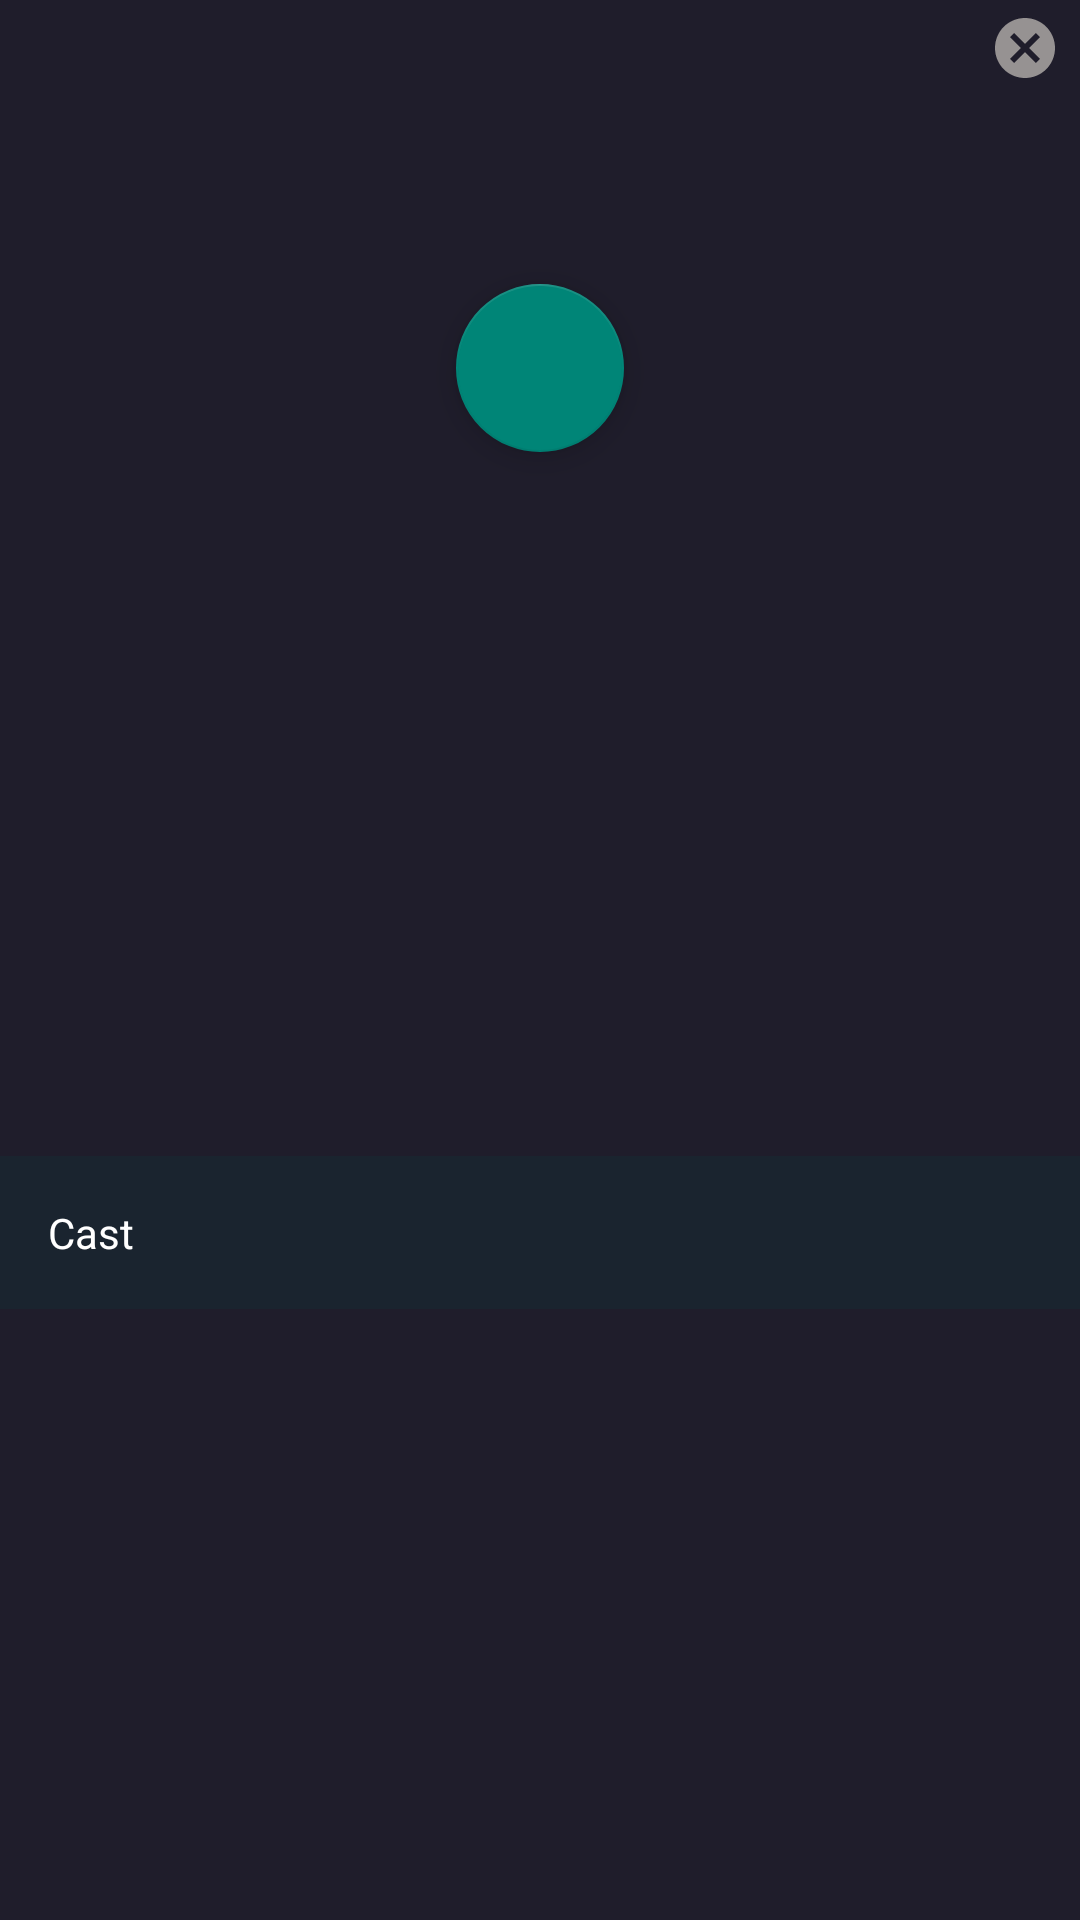

The Android layout XML behind this screen, and the referenced resources:
<!-- AndroidManifest.xml: application theme Theme.MoviesTime -->
<!-- res/layout/activity_detail.xml -->
<?xml version="1.0" encoding="utf-8"?>
<androidx.core.widget.NestedScrollView xmlns:android="http://schemas.android.com/apk/res/android"
    xmlns:app="http://schemas.android.com/apk/res-auto"
    xmlns:tools="http://schemas.android.com/tools"
    android:id="@+id/nv_cast"
    android:layout_width="match_parent"
    android:layout_height="match_parent"
    android:background="@color/main_color">

    <androidx.constraintlayout.widget.ConstraintLayout
        android:layout_width="match_parent"
        android:layout_height="match_parent">
        <ImageView
            android:id="@+id/detail_movie_cover"
            android:layout_width="wrap_content"
            android:layout_height="245dp"
            app:layout_constraintEnd_toEndOf="parent"
            app:layout_constraintStart_toStartOf="parent"
            app:layout_constraintTop_toTopOf="parent"
            tools:srcCompat="@tools:sample/backgrounds/scenic" />
        <ImageView
            android:id="@+id/btnBack"
            android:layout_width="wrap_content"
            android:layout_height="wrap_content"
            android:layout_marginTop="4dp"
            android:src="@drawable/ic_cancel"
            app:layout_constraintEnd_toEndOf="parent"
            app:layout_constraintHorizontal_bias="0.981"
            app:layout_constraintStart_toStartOf="parent"
            app:layout_constraintTop_toTopOf="parent" />
        <ImageView
            android:layout_width="0dp"
            android:layout_height="0dp"
            app:layout_constraintBottom_toBottomOf="@+id/detail_movie_cover"
            app:layout_constraintEnd_toEndOf="@+id/detail_movie_cover"
            app:layout_constraintStart_toStartOf="@+id/detail_movie_cover"
            app:layout_constraintTop_toTopOf="@+id/detail_movie_cover"
            app:srcCompat="@drawable/gradient_bg" />

        <com.google.android.material.floatingactionbutton.FloatingActionButton
            android:id="@+id/play_fab"
            android:layout_width="wrap_content"
            android:layout_height="wrap_content"
            android:clickable="true"
            app:layout_constraintBottom_toBottomOf="@+id/detail_movie_cover"
            app:layout_constraintEnd_toEndOf="@+id/detail_movie_cover"
            app:layout_constraintStart_toStartOf="@+id/detail_movie_cover"
            app:layout_constraintTop_toTopOf="@+id/detail_movie_cover"
            app:srcCompat="@drawable/ic_play" />

        <ImageView
            android:id="@+id/detail_movie_img"
            android:layout_width="125dp"
            android:layout_height="175dp"
            android:layout_marginStart="24dp"
            android:scaleType="centerCrop"
            android:transitionName="sharedName"
            app:layout_constraintBottom_toBottomOf="@+id/detail_movie_cover"
            app:layout_constraintStart_toStartOf="parent"
            app:layout_constraintTop_toBottomOf="@+id/detail_movie_cover" />

        <TextView
            android:id="@+id/detail_movie_title"
            android:layout_width="0dp"
            android:layout_height="wrap_content"
            android:layout_marginStart="16dp"
            android:layout_marginTop="16dp"
            android:layout_marginEnd="16dp"
            android:textColor="@color/white"
            app:layout_constraintEnd_toEndOf="parent"
            app:layout_constraintStart_toEndOf="@+id/detail_movie_img"
            app:layout_constraintTop_toBottomOf="@+id/detail_movie_cover" />

        <TextView
            android:id="@+id/detail_movie_desc"
            android:layout_width="0dp"
            android:layout_height="wrap_content"
            android:layout_marginStart="16dp"
            android:layout_marginTop="16dp"
            android:layout_marginEnd="16dp"
            android:lineSpacingExtra="6dp"
            android:textColor="@color/text_light_blue"
            app:layout_constraintEnd_toEndOf="parent"
            app:layout_constraintStart_toStartOf="parent"
            app:layout_constraintTop_toBottomOf="@+id/detail_movie_img" />

        <TextView
            android:id="@+id/textView"
            android:layout_width="0dp"
            android:layout_height="wrap_content"
            android:layout_marginTop="16dp"
            android:background="@color/text_bg_blue"
            android:padding="16dp"
            android:text="Cast"
            android:textColor="@color/white"
            app:layout_constraintBottom_toBottomOf="parent"
            app:layout_constraintEnd_toEndOf="parent"
            app:layout_constraintHorizontal_bias="0.498"
            app:layout_constraintStart_toStartOf="parent"
            app:layout_constraintTop_toBottomOf="@+id/detail_movie_desc"
            app:layout_constraintVertical_bias="0.100000024" />

        <androidx.recyclerview.widget.RecyclerView
            android:id="@+id/RcvCast"
            android:layout_width="match_parent"
            android:layout_height="match_parent"
            android:layout_marginTop="16dp"
            android:layout_marginStart="16dp"
            app:layout_constraintEnd_toEndOf="parent"
            app:layout_constraintStart_toStartOf="parent"
            app:layout_constraintTop_toBottomOf="@+id/textView"
            android:layout_marginLeft="16dp" />


    </androidx.constraintlayout.widget.ConstraintLayout>


</androidx.core.widget.NestedScrollView>
<!-- resources referenced by this layout -->
<resources>
  <color name="main_color">#1F1D2B</color>
  <color name="text_bg_blue">#1A242F</color>
  <color name="text_light_blue">#566f9a</color>
  <color name="white">#FFFFFFFF</color>
  <!-- drawable ic_cancel (drawable) -->
  <vector android:height="24dp" android:tint="#969292"
      android:viewportHeight="24" android:viewportWidth="24"
      android:width="24dp" xmlns:android="http://schemas.android.com/apk/res/android">
      <path android:fillColor="@android:color/white" android:pathData="M12,2C6.47,2 2,6.47 2,12s4.47,10 10,10 10,-4.47 10,-10S17.53,2 12,2zM17,15.59L15.59,17 12,13.41 8.41,17 7,15.59 10.59,12 7,8.41 8.41,7 12,10.59 15.59,7 17,8.41 13.41,12 17,15.59z"/>
  </vector>
  <style name="Theme.MoviesTime" parent="Base.Theme.MoviesTime" />
  <style name="Base.Theme.MoviesTime" parent="Theme.AppCompat.DayNight.NoActionBar">
          <item name="colorPrimary">@color/dark_blue</item>
          <item name="colorPrimaryVariant">#1F1D2B</item>
          <item name="colorOnPrimary">@color/white</item>
          
          <item name="android:statusBarColor">?attr/colorPrimaryVariant</item>
  
          
      </style>
  <color name="dark_blue">#252836</color>
</resources>
